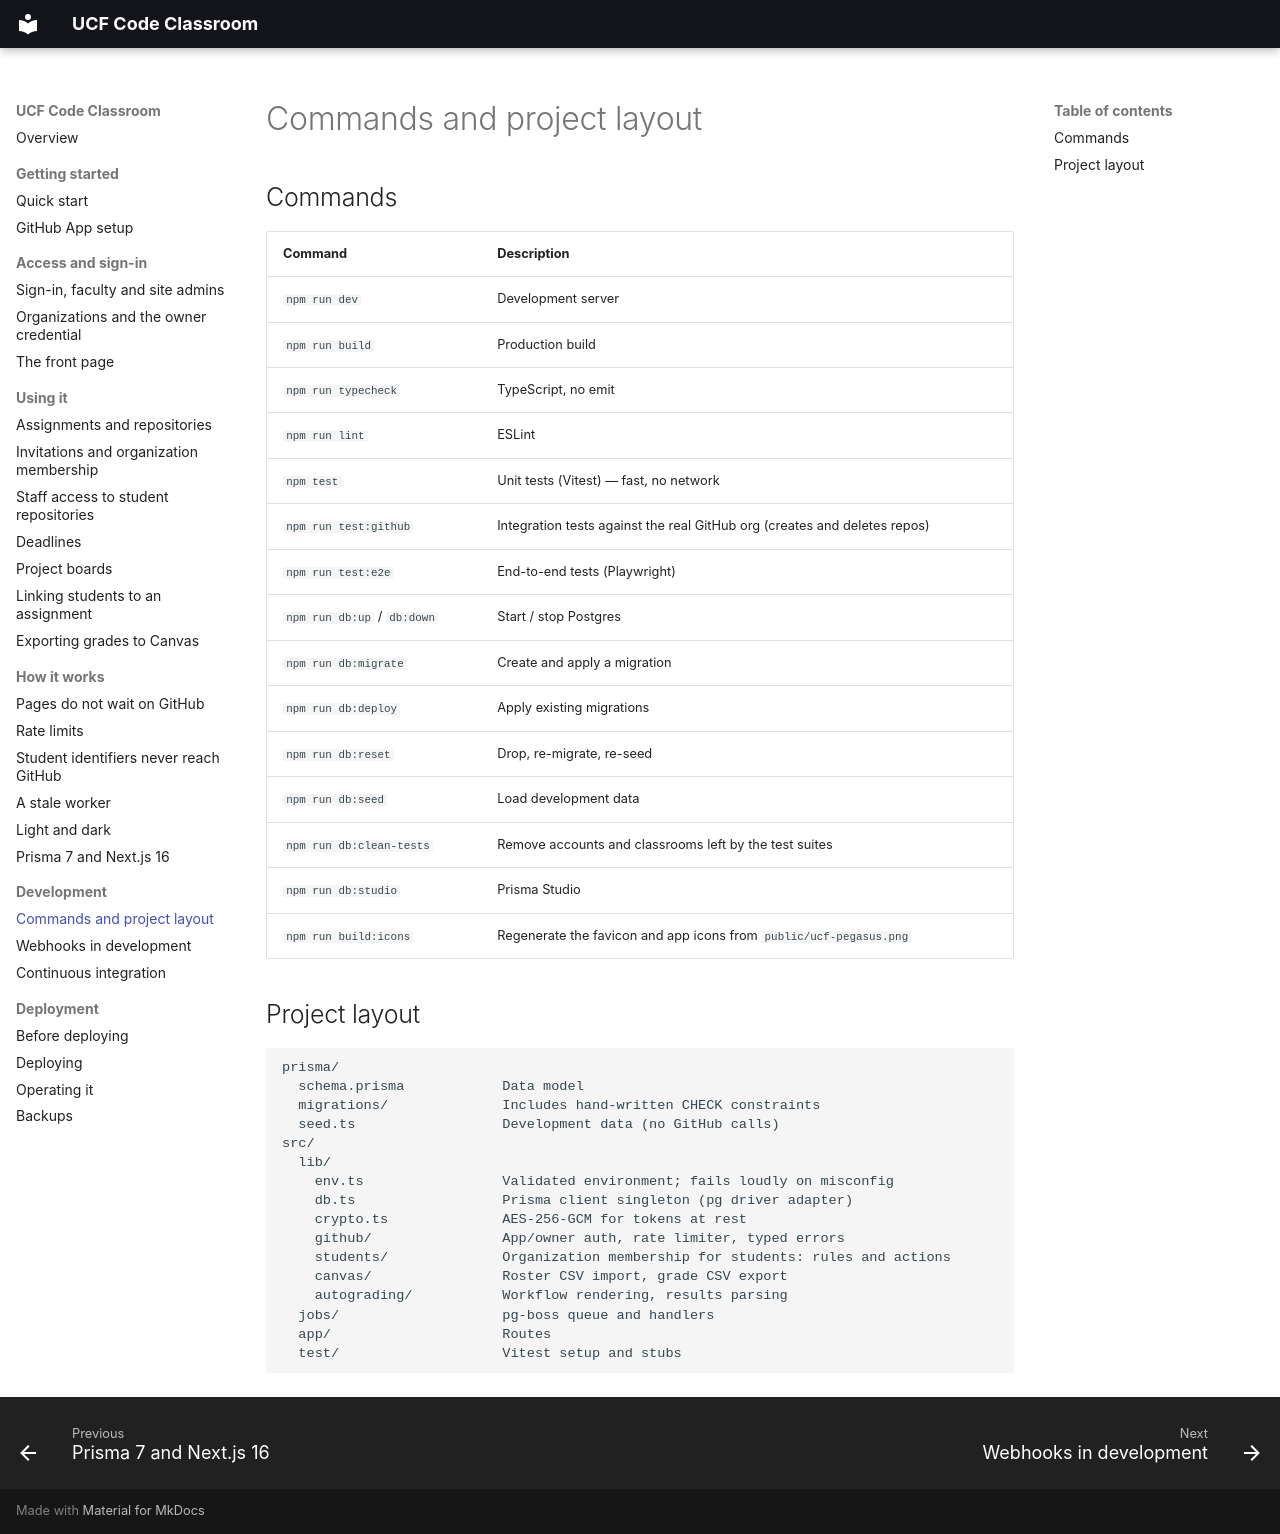

repository: kpmoran/UCF-Code-Classroom · page: development/commands/index.html · generator: mkdocs

# Commands and project layout

## Commands

| Command | Description |
|---|---|
| `npm run dev` | Development server |
| `npm run build` | Production build |
| `npm run typecheck` | TypeScript, no emit |
| `npm run lint` | ESLint |
| `npm test` | Unit tests (Vitest) — fast, no network |
| `npm run test:github` | Integration tests against the real GitHub org (creates and deletes repos) |
| `npm run test:e2e` | End-to-end tests (Playwright) |
| `npm run db:up` / `db:down` | Start / stop Postgres |
| `npm run db:migrate` | Create and apply a migration |
| `npm run db:deploy` | Apply existing migrations |
| `npm run db:reset` | Drop, re-migrate, re-seed |
| `npm run db:seed` | Load development data |
| `npm run db:clean-tests` | Remove accounts and classrooms left by the test suites |
| `npm run db:studio` | Prisma Studio |
| `npm run build:icons` | Regenerate the favicon and app icons from `public/ucf-pegasus.png` |

## Project layout

```
prisma/
  schema.prisma            Data model
  migrations/              Includes hand-written CHECK constraints
  seed.ts                  Development data (no GitHub calls)
src/
  lib/
    env.ts                 Validated environment; fails loudly on misconfig
    db.ts                  Prisma client singleton (pg driver adapter)
    crypto.ts              AES-256-GCM for tokens at rest
    github/                App/owner auth, rate limiter, typed errors
    students/              Organization membership for students: rules and actions
    canvas/                Roster CSV import, grade CSV export
    autograding/           Workflow rendering, results parsing
  jobs/                    pg-boss queue and handlers
  app/                     Routes
  test/                    Vitest setup and stubs
```
